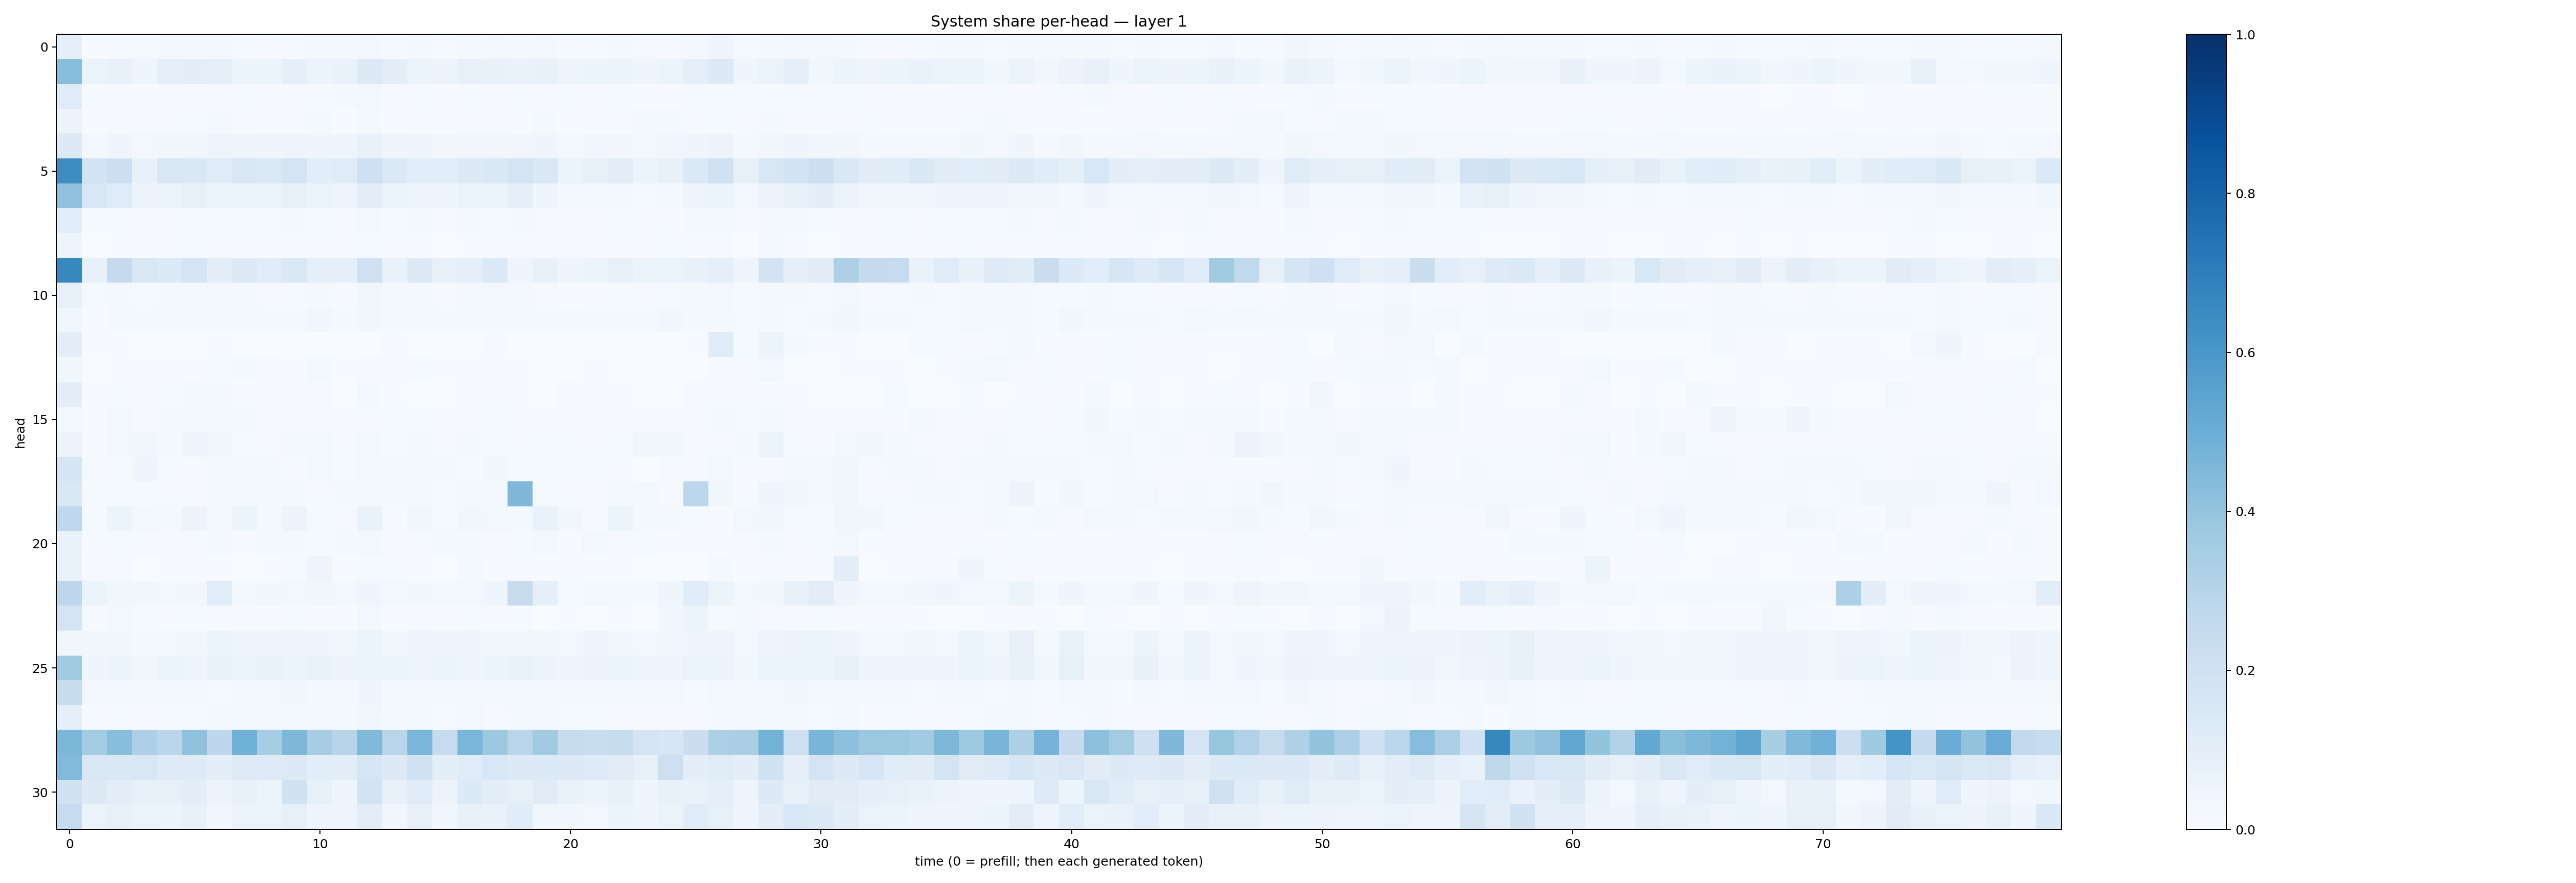

Data behind this chart, as committed beside it:
0.09184249, 0.006600048, 0.014333816, 0.011962788, 0.021541582, 0.015880937, 0.018625034, 0.013706079, 0.011134887, 0.012316537, 0.015847007, 0.019059876, 0.029200792, 0.014661949, 0.018982174, 0.01107893, 0.021490822, 0.023812825, 0.020102622, 0.030004252, 0.010126699, 0.011835265, 0.02181865, 0.0102673005
0.4278, 0.0659, 0.07316, 0.04426, 0.08848, 0.09517, 0.0872, 0.05188, 0.05905, 0.0911, 0.05903, 0.06874, 0.1264, 0.09816, 0.05462, 0.05616, 0.0786, 0.07111, 0.06682, 0.0715, 0.04855, 0.05253, 0.06013, 0.04482
0.1194, 0.01038, 0.00945, 0.006455, 0.01083, 0.01, 0.008766, 0.01421, 0.009992, 0.01171, 0.01231, 0.01564, 0.03017, 0.009415, 0.01537, 0.006706, 0.01309, 0.01013, 0.01245, 0.008979, 0.01342, 0.008508, 0.01434, 0.004655
0.05752, 0.004908, 0.00802, 0.008569, 0.01052, 0.01342, 0.01726, 0.008341, 0.006808, 0.01087, 0.01731, 0.007346, 0.01834, 0.007801, 0.00826, 0.005852, 0.009161, 0.01098, 0.005946, 0.02089, 0.005367, 0.004246, 0.007723, 0.01869
0.1292, 0.02873, 0.04086, 0.03046, 0.03731, 0.0364, 0.04901, 0.04223, 0.04356, 0.04782, 0.04642, 0.04033, 0.0715, 0.04404, 0.0406, 0.03341, 0.03205, 0.03279, 0.03429, 0.0453, 0.02535, 0.03529, 0.03419, 0.02475
0.6417, 0.1821, 0.2151, 0.07602, 0.1503, 0.142, 0.1183, 0.1491, 0.1373, 0.1747, 0.1084, 0.1198, 0.2081, 0.14, 0.1083, 0.1055, 0.131, 0.1427, 0.1728, 0.1421, 0.06129, 0.08117, 0.1021, 0.05912
0.41, 0.1537, 0.1204, 0.05858, 0.0642, 0.08322, 0.06144, 0.06602, 0.0629, 0.0854, 0.0625, 0.04948, 0.1014, 0.05452, 0.04664, 0.04229, 0.0653, 0.06317, 0.0862, 0.04441, 0.01629, 0.02305, 0.02947, 0.01268
0.1077, 0.01261, 0.01325, 0.009975, 0.01151, 0.01457, 0.01414, 0.0145, 0.01497, 0.01996, 0.01557, 0.01136, 0.02945, 0.01318, 0.0174, 0.01051, 0.01626, 0.01316, 0.016, 0.01064, 0.006669, 0.007201, 0.01309, 0.005571
0.05062, 0.00249, 0.00447, 0.006899, 0.009982, 0.0122, 0.006664, 0.005234, 0.004677, 0.006222, 0.01111, 0.006868, 0.0133, 0.008429, 0.007018, 0.003776, 0.005236, 0.01124, 0.006875, 0.004146, 0.00575, 0.004137, 0.005927, 0.004857
0.6613, 0.07419, 0.2528, 0.1505, 0.1361, 0.1758, 0.1006, 0.1277, 0.1145, 0.1463, 0.08614, 0.09097, 0.1972, 0.06838, 0.1272, 0.07969, 0.09072, 0.1405, 0.04114, 0.07165, 0.04384, 0.05094, 0.07911, 0.06382
0.07944, 0.01331, 0.02157, 0.01408, 0.02261, 0.02302, 0.02438, 0.01686, 0.0106, 0.01482, 0.02099, 0.0112, 0.03489, 0.01844, 0.02732, 0.01026, 0.02227, 0.02394, 0.02002, 0.01081, 0.007451, 0.01162, 0.01504, 0.008585
0.03652, 0.007463, 0.02, 0.02029, 0.02099, 0.02463, 0.01808, 0.02223, 0.01598, 0.0178, 0.03516, 0.0185, 0.03334, 0.02149, 0.02622, 0.01866, 0.02196, 0.01944, 0.02104, 0.0234, 0.0228, 0.02189, 0.0202, 0.02343
0.1011, 0.006113, 0.004953, 0.003793, 0.002887, 0.002857, 0.00722, 0.003105, 0.002901, 0.0008179, 0.002418, 0.002697, 0.001623, 0.009161, 0.003752, 0.002775, 0.0009476, 0.01146, 0.003703, 0.001656, 0.000486, 0.002119, 0.0007759, 0.001436
0.0362, 0.002549, 0.005059, 0.006423, 0.007222, 0.006724, 0.01369, 0.01777, 0.00881, 0.006894, 0.02731, 0.007803, 0.007851, 0.01032, 0.01173, 0.007256, 0.00564, 0.007032, 0.006644, 0.002783, 0.002518, 0.006189, 0.003566, 0.002552
0.0951, 0.005114, 0.01416, 0.008605, 0.01542, 0.02118, 0.02142, 0.004203, 0.004353, 0.01087, 0.00818, 0.002314, 0.01763, 0.004187, 0.003229, 0.003521, 0.00846, 0.004392, 0.007079, 0.001585, 0.009027, 0.005191, 0.00671, 0.00184
0.02144, 0.005543, 0.02818, 0.01026, 0.01859, 0.02036, 0.02999, 0.01623, 0.009186, 0.005554, 0.009394, 0.008809, 0.01093, 0.01229, 0.01433, 0.006878, 0.008336, 0.01199, 0.00483, 0.006574, 0.005042, 0.008894, 0.009488, 0.007234
0.0582, 0.005672, 0.02429, 0.03508, 0.01883, 0.04075, 0.03284, 0.01251, 0.01012, 0.02235, 0.02862, 0.008489, 0.02987, 0.01219, 0.0299, 0.009536, 0.01636, 0.01174, 0.01086, 0.01551, 0.0125, 0.008803, 0.01183, 0.03161
0.1701, 0.01101, 0.01512, 0.04178, 0.01314, 0.009072, 0.02475, 0.0223, 0.0174, 0.009711, 0.02917, 0.01527, 0.02666, 0.02201, 0.01818, 0.01733, 0.01436, 0.03764, 0.0152, 0.01262, 0.01408, 0.01215, 0.006258, 0.002889
0.1462, 0.01356, 0.01518, 0.01298, 0.008257, 0.007033, 0.01847, 0.01881, 0.01576, 0.01588, 0.009532, 0.01859, 0.01751, 0.02103, 0.02168, 0.01285, 0.02185, 0.02204, 0.4528, 0.01427, 0.00867, 0.01167, 0.01692, 0.03061
0.2657, 0.01529, 0.05146, 0.03023, 0.02078, 0.05595, 0.01584, 0.05084, 0.01778, 0.05675, 0.01208, 0.009193, 0.06851, 0.009315, 0.03806, 0.01331, 0.03316, 0.02725, 0.01691, 0.06782, 0.03351, 0.01116, 0.05223, 0.02302
0.06694, 0.004483, 0.01432, 0.008996, 0.009038, 0.00886, 0.02567, 0.007366, 0.02022, 0.02214, 0.0147, 0.01785, 0.02368, 0.00971, 0.0111, 0.0202, 0.021, 0.01042, 0.01249, 0.02656, 0.006239, 0.02561, 0.01113, 0.01201
0.07006, 0.009228, 0.009715, 0.003479, 0.004683, 0.004959, 0.003995, 0.003516, 0.004761, 0.01233, 0.04916, 0.006651, 0.01509, 0.01457, 0.006411, 0.002809, 0.01737, 0.005416, 0.009818, 0.005716, 0.006149, 0.006043, 0.005486, 0.001768
0.2754, 0.05357, 0.03623, 0.03149, 0.02741, 0.03223, 0.1075, 0.02661, 0.03517, 0.03026, 0.03165, 0.03039, 0.04514, 0.02592, 0.03472, 0.026, 0.02534, 0.04329, 0.2435, 0.0906, 0.01532, 0.02591, 0.01966, 0.02046
0.1739, 0.0117, 0.02874, 0.01451, 0.007225, 0.01533, 0.00592, 0.006696, 0.005055, 0.01555, 0.007052, 0.005435, 0.02459, 0.01008, 0.01171, 0.004679, 0.01322, 0.01025, 0.01481, 0.003488, 0.005152, 0.003047, 0.008391, 0.003219
0.03463, 0.03189, 0.03204, 0.02172, 0.02762, 0.03691, 0.05084, 0.03914, 0.04438, 0.04715, 0.04174, 0.03625, 0.05376, 0.03845, 0.03934, 0.04106, 0.04011, 0.03518, 0.03845, 0.03646, 0.02899, 0.04687, 0.03431, 0.03075
0.3607, 0.04655, 0.05193, 0.03758, 0.05415, 0.04891, 0.06991, 0.05288, 0.06758, 0.05329, 0.0702, 0.05601, 0.05435, 0.06039, 0.0478, 0.0597, 0.04312, 0.05311, 0.06901, 0.05617, 0.04203, 0.0553, 0.05146, 0.04197
0.2354, 0.0311, 0.02381, 0.01596, 0.0166, 0.02351, 0.01503, 0.01818, 0.02405, 0.03727, 0.02198, 0.01741, 0.04021, 0.01951, 0.01982, 0.01847, 0.0275, 0.01685, 0.03005, 0.02336, 0.02061, 0.02008, 0.02749, 0.01763
0.08597, 0.008327, 0.01357, 0.007614, 0.01413, 0.01275, 0.02113, 0.02229, 0.02339, 0.02755, 0.01929, 0.01758, 0.03313, 0.0163, 0.01721, 0.01448, 0.02587, 0.0115, 0.01871, 0.02068, 0.01183, 0.01219, 0.00981, 0.01001
0.4586, 0.3583, 0.4267, 0.3252, 0.2854, 0.4097, 0.2746, 0.4851, 0.3525, 0.4562, 0.3505, 0.2956, 0.4488, 0.2913, 0.4637, 0.2455, 0.4648, 0.3774, 0.2876, 0.3623, 0.2442, 0.2331, 0.241, 0.1725
0.4419, 0.1521, 0.1429, 0.1507, 0.1246, 0.1246, 0.09913, 0.1241, 0.124, 0.1251, 0.1064, 0.1029, 0.1596, 0.129, 0.1883, 0.09788, 0.1205, 0.1535, 0.1279, 0.1343, 0.1296, 0.1214, 0.1122, 0.08188
0.1986, 0.125, 0.1018, 0.08351, 0.08103, 0.09423, 0.05576, 0.07288, 0.06093, 0.1893, 0.0837, 0.04531, 0.185, 0.07794, 0.119, 0.05576, 0.136, 0.1044, 0.08506, 0.1116, 0.07019, 0.0587, 0.07354, 0.04002
0.2464, 0.06354, 0.08216, 0.06467, 0.05141, 0.07618, 0.03305, 0.06326, 0.06426, 0.08529, 0.04587, 0.04726, 0.1049, 0.03325, 0.08107, 0.03903, 0.07162, 0.06687, 0.1133, 0.03836, 0.03686, 0.02852, 0.0508, 0.04515
